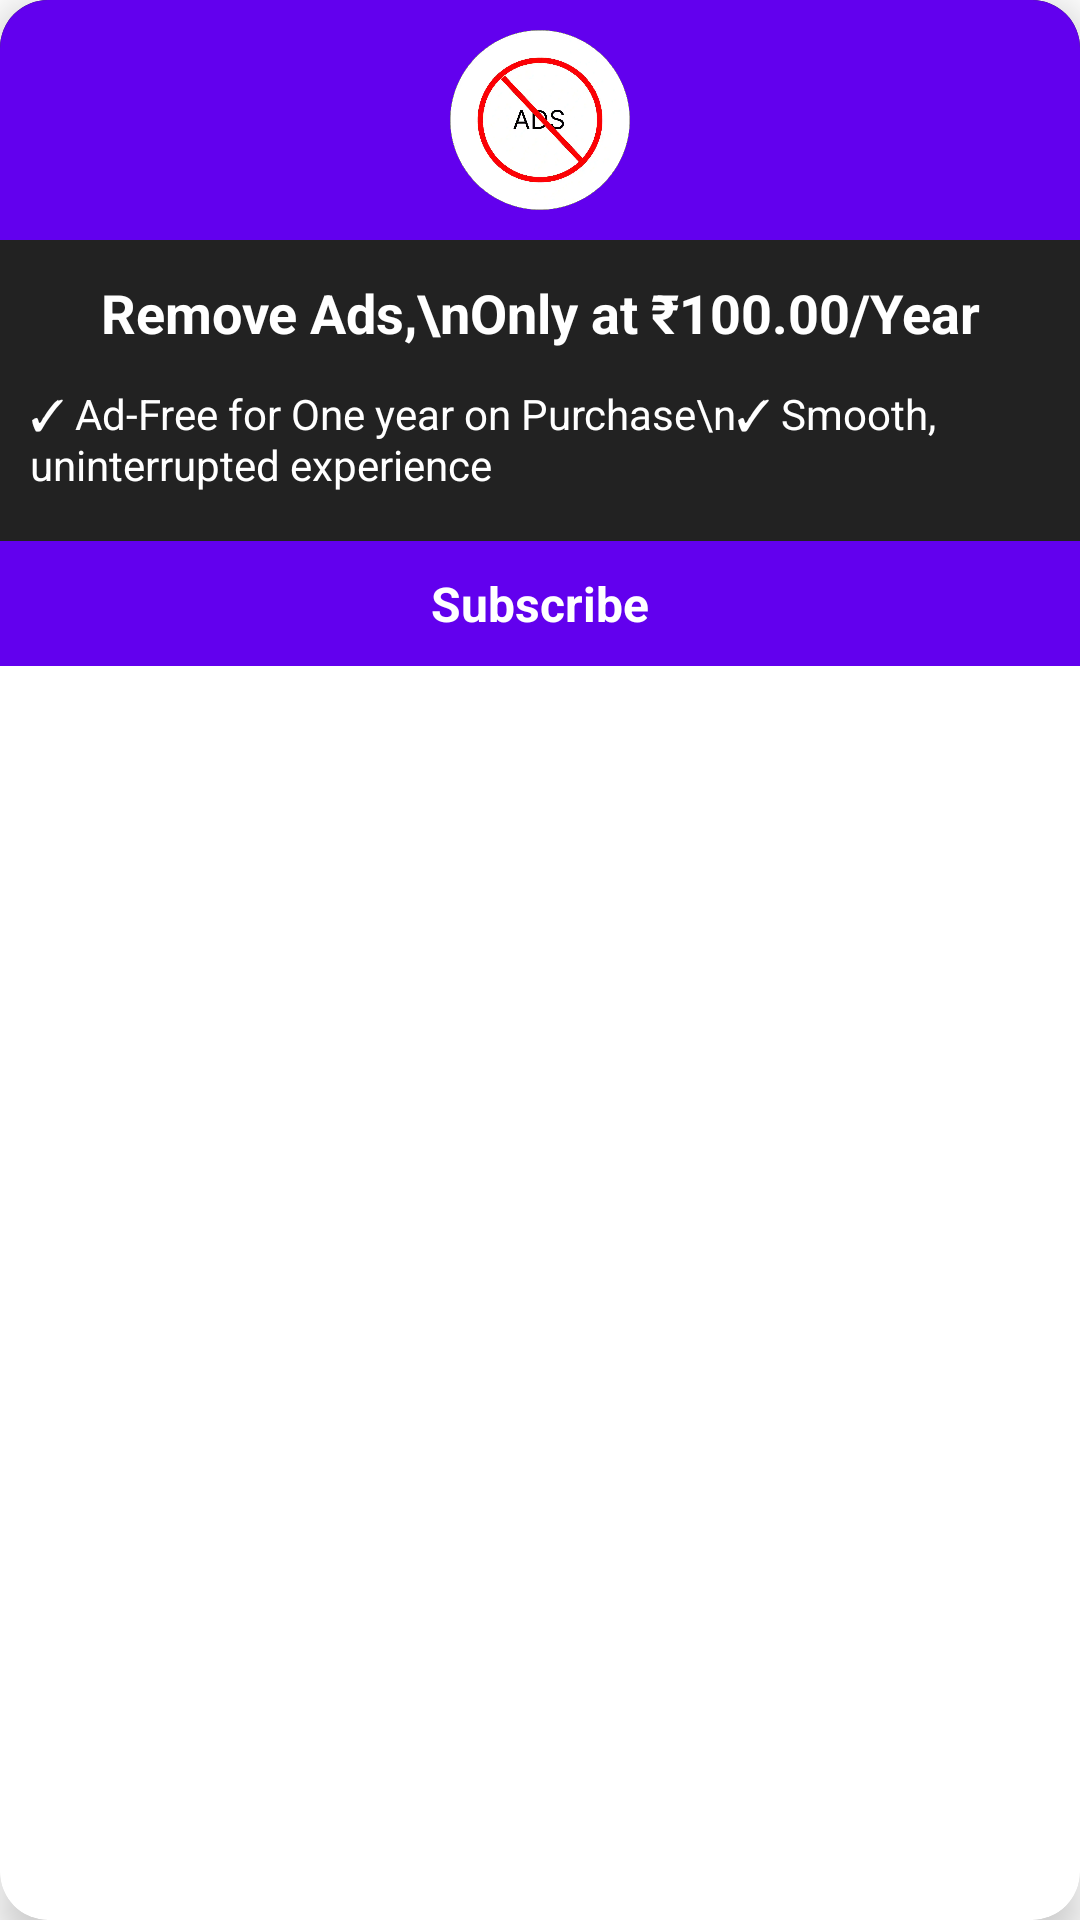

Produce the Android XML layout that renders to this screen, including the resource entries it uses.
<!-- AndroidManifest.xml: application theme Theme.WhatsappSavers -->
<!-- res/layout/activity_reward_ads.xml -->
<?xml version="1.0" encoding="utf-8"?>
<androidx.cardview.widget.CardView xmlns:android="http://schemas.android.com/apk/res/android"
    xmlns:card_view="http://schemas.android.com/apk/res-auto"
    android:layout_width="300dp"
    android:layout_height="wrap_content"
    card_view:cardCornerRadius="16dp"
    card_view:cardElevation="8dp"
    android:layout_gravity="center"
    android:id="@+id/root_layout"
    android:background="@android:color/transparent">

    <LinearLayout
        android:layout_width="match_parent"
        android:layout_height="wrap_content"
        android:orientation="vertical"
        android:background="#222222"
        android:clipToOutline="true">

    
    <LinearLayout
        android:layout_width="match_parent"
        android:layout_height="80dp"
        android:background="@color/colorPrimary"
        android:gravity="center"
        android:padding="10dp"
        android:orientation="vertical">

        <ImageView
            android:layout_width="60dp"
            android:layout_height="60dp"
            android:src="@mipmap/no_ad"/>
    </LinearLayout>

    
    <TextView
        android:layout_width="match_parent"
        android:layout_height="wrap_content"
        android:text="Remove Ads,\nOnly at ₹100.00/Year"
        android:textSize="18sp"
        android:textStyle="bold"
        android:gravity="center"
        android:paddingTop="12dp"
        android:textColor="#ffffff" />

    <TextView
        android:layout_width="match_parent"
        android:layout_height="wrap_content"
        android:paddingHorizontal="10dp"
        android:text="✓ Ad-Free for One year on Purchase\n✓ Smooth, uninterrupted experience"
        android:layout_marginTop="12dp"
        android:textColor="#ffffff"
        android:textSize="14sp" />

    
    <LinearLayout
        android:layout_width="match_parent"
        android:layout_height="wrap_content"
        android:orientation="horizontal"
        android:gravity="center"
        android:background="@color/colorPrimary"
        android:paddingVertical="10dp"
        android:layout_marginTop="16dp">

        <TextView
            android:id="@+id/btn_buy"
            android:layout_width="match_parent"
            android:layout_height="wrap_content"
            android:text="Subscribe"
            android:textAlignment="center"
            android:textSize="16sp"
            android:textStyle="bold"
            android:textColor="@color/white"/>

    </LinearLayout>

</LinearLayout>
</androidx.cardview.widget.CardView>
<!-- resources referenced by this layout -->
<resources>
  <color name="white">#FFFFFFFF</color>
  <!-- mipmap no_ad: webp bitmap (mipmap-mdpi, 5504 bytes) -->
  <style name="Theme.WhatsappSavers" parent="Theme.MaterialComponents.DayNight.DarkActionBar">
          
          <item name="colorPrimary">#075E54</item>
          <item name="colorPrimaryVariant">#013220</item>
          <item name="colorOnPrimary">@color/white</item>
          
          <item name="colorSecondary">@color/teal_200</item>
          <item name="colorSecondaryVariant">@color/teal_700</item>
          <item name="colorOnSecondary">@color/black</item>
          
          <item name="android:statusBarColor" tools:targetApi="l">?attr/colorPrimaryVariant</item>
          
      </style>
  <color name="teal_200">#FF03DAC5</color>
  <color name="teal_700">#FF018786</color>
  <color name="black">#FF000000</color>
  <!-- not gathered from this repository: default colours our renderer supplied (Android Studio template values) -->
  <color name="colorPrimary">#FF6200EE</color>
</resources>
